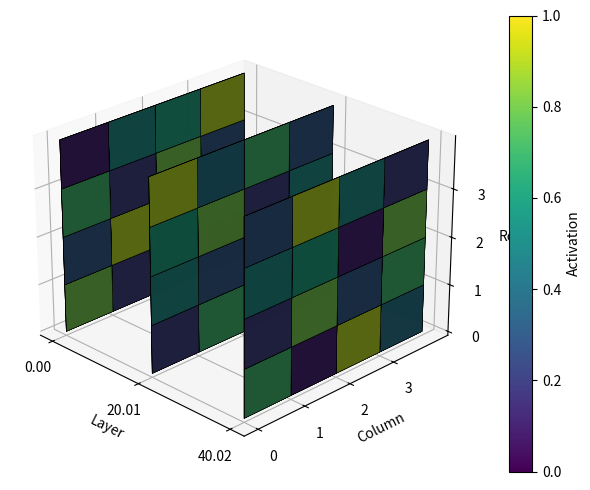

Write the Python code that produced this figure.
import numpy as np, matplotlib.pyplot as plt, matplotlib.colors as mcolors
from mpl_toolkits.mplot3d import Axes3D          # noqa: F401

# ─── sample 3 layers (4 × 4 each) ────────────────────────────────
maps = [np.array([[0.8,0.2,0.5,0.1],[0.3,0.9,0.4,0.6],[0.7,0.2,0.8,0.3],[0.1,0.5,0.6,0.9]]),
        np.array([[0.2,0.7,0.4,0.8],[0.5,0.3,0.9,0.1],[0.6,0.8,0.2,0.5],[0.9,0.4,0.7,0.3]]),
        np.array([[0.7,0.1,0.9,0.4],[0.2,0.8,0.3,0.7],[0.5,0.6,0.1,0.8],[0.3,0.9,0.5,0.2]])]

rows, cols, layers = maps[0].shape[0], maps[0].shape[1], len(maps)

# ───  parameters  ────────────────────────────────────────────────
layer_gap = 20.0          # distance between slabs (along X)
dx = 0.01                # slab thickness (X-direction)  «thin»
dy = dz = 1.0            # full size in Y & Z
cmap = plt.cm.viridis; norm = mcolors.Normalize(0, 1)

# ───  plotting  ─────────────────────────────────────────────────
fig = plt.figure(figsize=(9, 5))
ax  = fig.add_subplot(111, projection='3d')

for li, fm in enumerate(maps):
    x0 = li * (dx + layer_gap)               # slab’s X-corner
    for r in range(rows):
        for c in range(cols):
            x = x0
            y = c
            z = r
            colour = cmap(norm(fm[r, c]))
            ax.bar3d(x, y, z, dx, dy, dz,
                     color=colour, edgecolor='k', linewidth=.35, alpha=.92)

# axes & labels
ax.set_xlabel('Layer'); ax.set_ylabel('Column'); ax.set_zlabel('Row')
ax.set_xticks([li * (dx + layer_gap)         for li in range(layers)])
ax.set_yticks(range(cols));  ax.set_zticks(range(rows))
ax.view_init(elev=25, azim=-45)

sm = plt.cm.ScalarMappable(cmap=cmap, norm=norm); sm.set_array(np.concatenate(maps))
fig.colorbar(sm, ax=ax, pad=.05, label='Activation')

plt.tight_layout(); plt.show()
